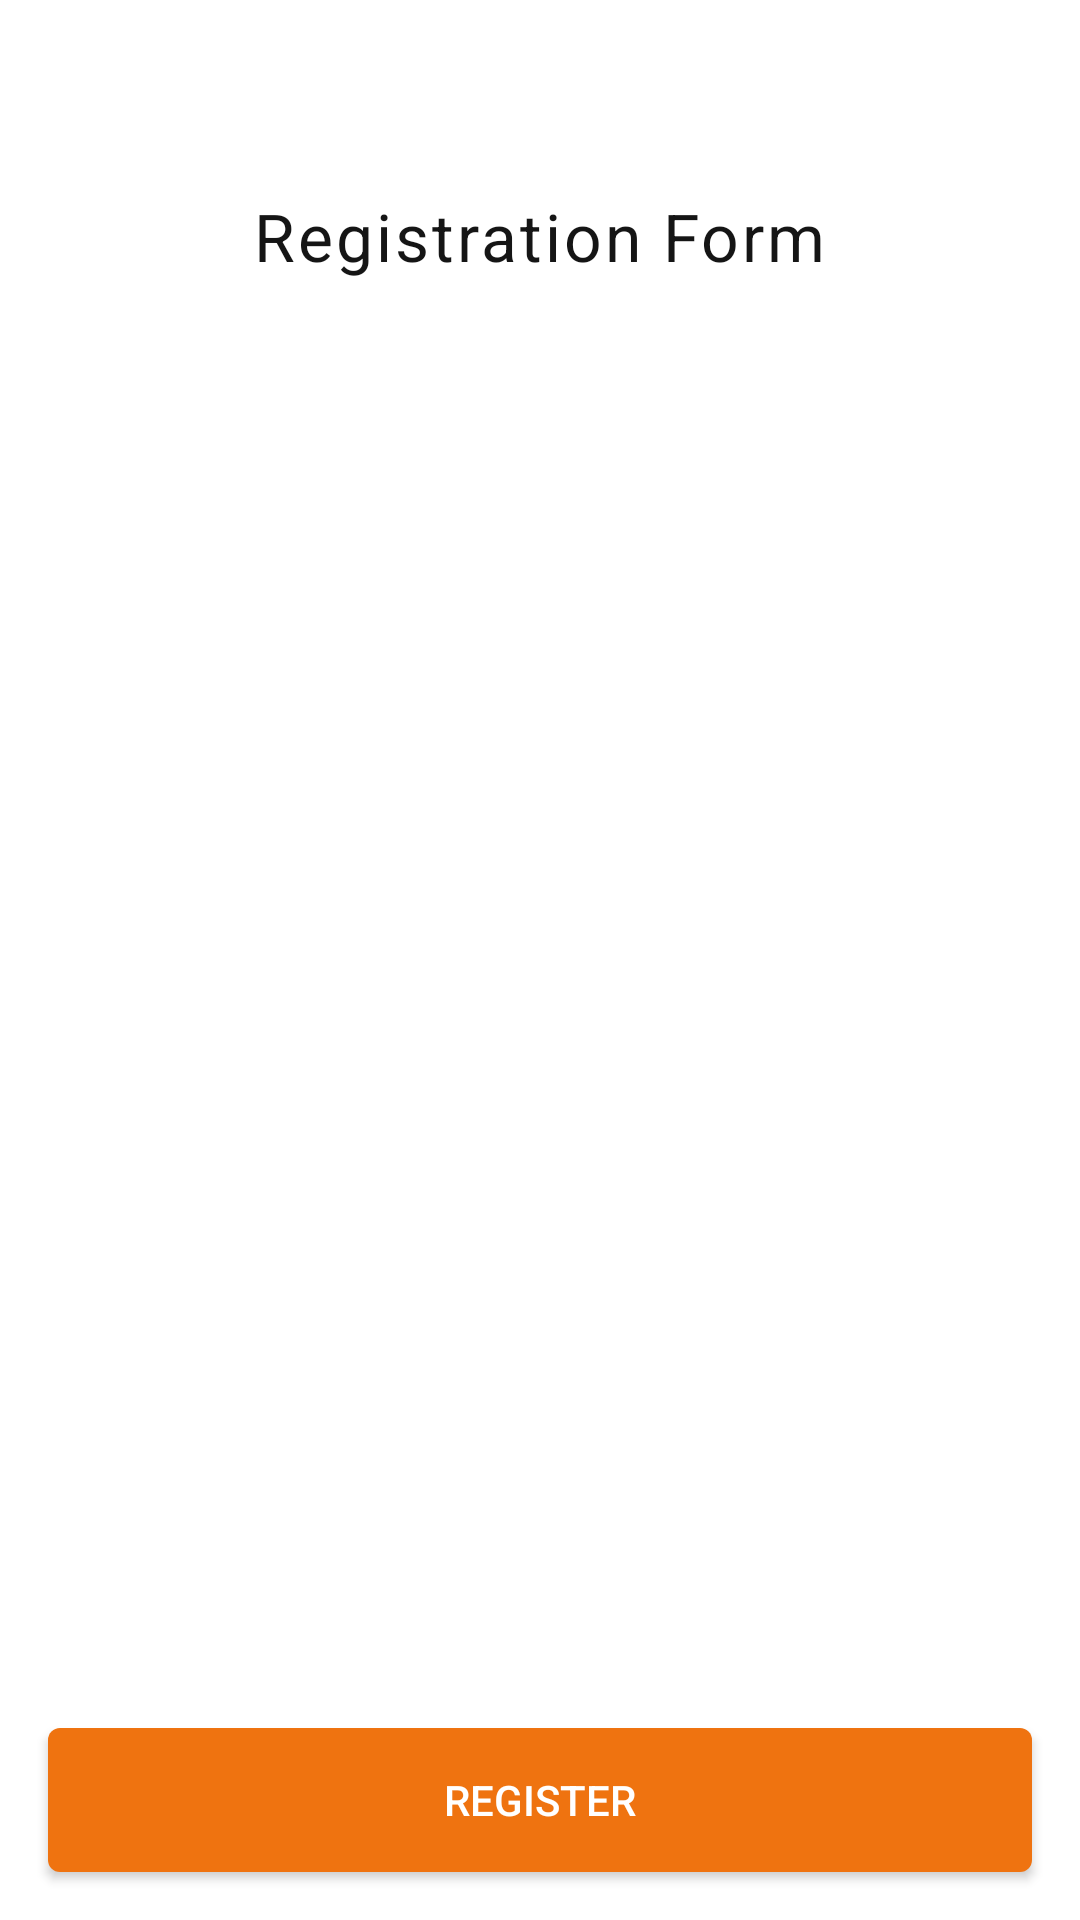

Android layout source for this screen:
<!-- AndroidManifest.xml: application theme Theme.InterviewApplication -->
<!-- res/layout/fragment_registration.xml -->
<?xml version="1.0" encoding="utf-8"?>
<androidx.constraintlayout.widget.ConstraintLayout xmlns:android="http://schemas.android.com/apk/res/android"
    xmlns:app="http://schemas.android.com/apk/res-auto"
    android:layout_width="match_parent"
    android:layout_height="match_parent">

    <androidx.constraintlayout.widget.Guideline
        android:id="@+id/guideline"
        android:layout_width="wrap_content"
        android:layout_height="wrap_content"
        android:orientation="horizontal"
        app:layout_constraintGuide_percent="0.10" />

    <TextView
        style="@style/TitleStyle"
        android:layout_width="wrap_content"
        android:layout_height="wrap_content"
        android:text="Registration Form"
        app:layout_constraintEnd_toEndOf="parent"
        app:layout_constraintStart_toStartOf="parent"
        app:layout_constraintTop_toBottomOf="@id/guideline" />

    <Button
        android:id="@+id/register"
        android:layout_width="0dp"
        android:layout_height="wrap_content"
        android:layout_marginHorizontal="16dp"
        android:layout_marginBottom="16dp"
        android:background="@drawable/button_primary_background"
        android:text="Register"
        android:textColor="@color/white"
        app:layout_constraintBottom_toBottomOf="parent"
        app:layout_constraintEnd_toEndOf="parent"
        app:layout_constraintStart_toStartOf="parent" />

</androidx.constraintlayout.widget.ConstraintLayout>
<!-- resources referenced by this layout -->
<resources>
  <color name="white">#FFFFFFFF</color>
  <!-- drawable button_primary_background (drawable) -->
  <?xml version="1.0" encoding="utf-8"?>
  <shape xmlns:android="http://schemas.android.com/apk/res/android"
      android:shape="rectangle">
      <corners android:radius="4dp" />
      <solid android:color="#EF7310" />
  </shape>
  <style name="TitleStyle">
          <item name="android:letterSpacing">0.045</item>
          <item name="android:textColor">#151515</item>
          <item name="android:textSize">22sp</item>
      </style>
  <style name="Theme.InterviewApplication" parent="Theme.MaterialComponents.Light.NoActionBar">
          
          <item name="colorPrimary">@color/rOrange</item>
          <item name="colorPrimaryVariant">@color/rOrange</item>
          <item name="colorOnPrimary">@color/white</item>
          
          <item name="colorSecondary">@color/teal_200</item>
          <item name="colorSecondaryVariant">@color/teal_700</item>
          <item name="colorOnSecondary">@color/black</item>
          <item name="colorOnSurface">@color/white</item>
          
          <item name="android:statusBarColor" tools:targetApi="l">?attr/colorPrimaryVariant</item>
          
      </style>
  <color name="rOrange">#EF7310</color>
  <color name="teal_200">#FF03DAC5</color>
  <color name="teal_700">#FF018786</color>
  <color name="black">#FF000000</color>
</resources>
